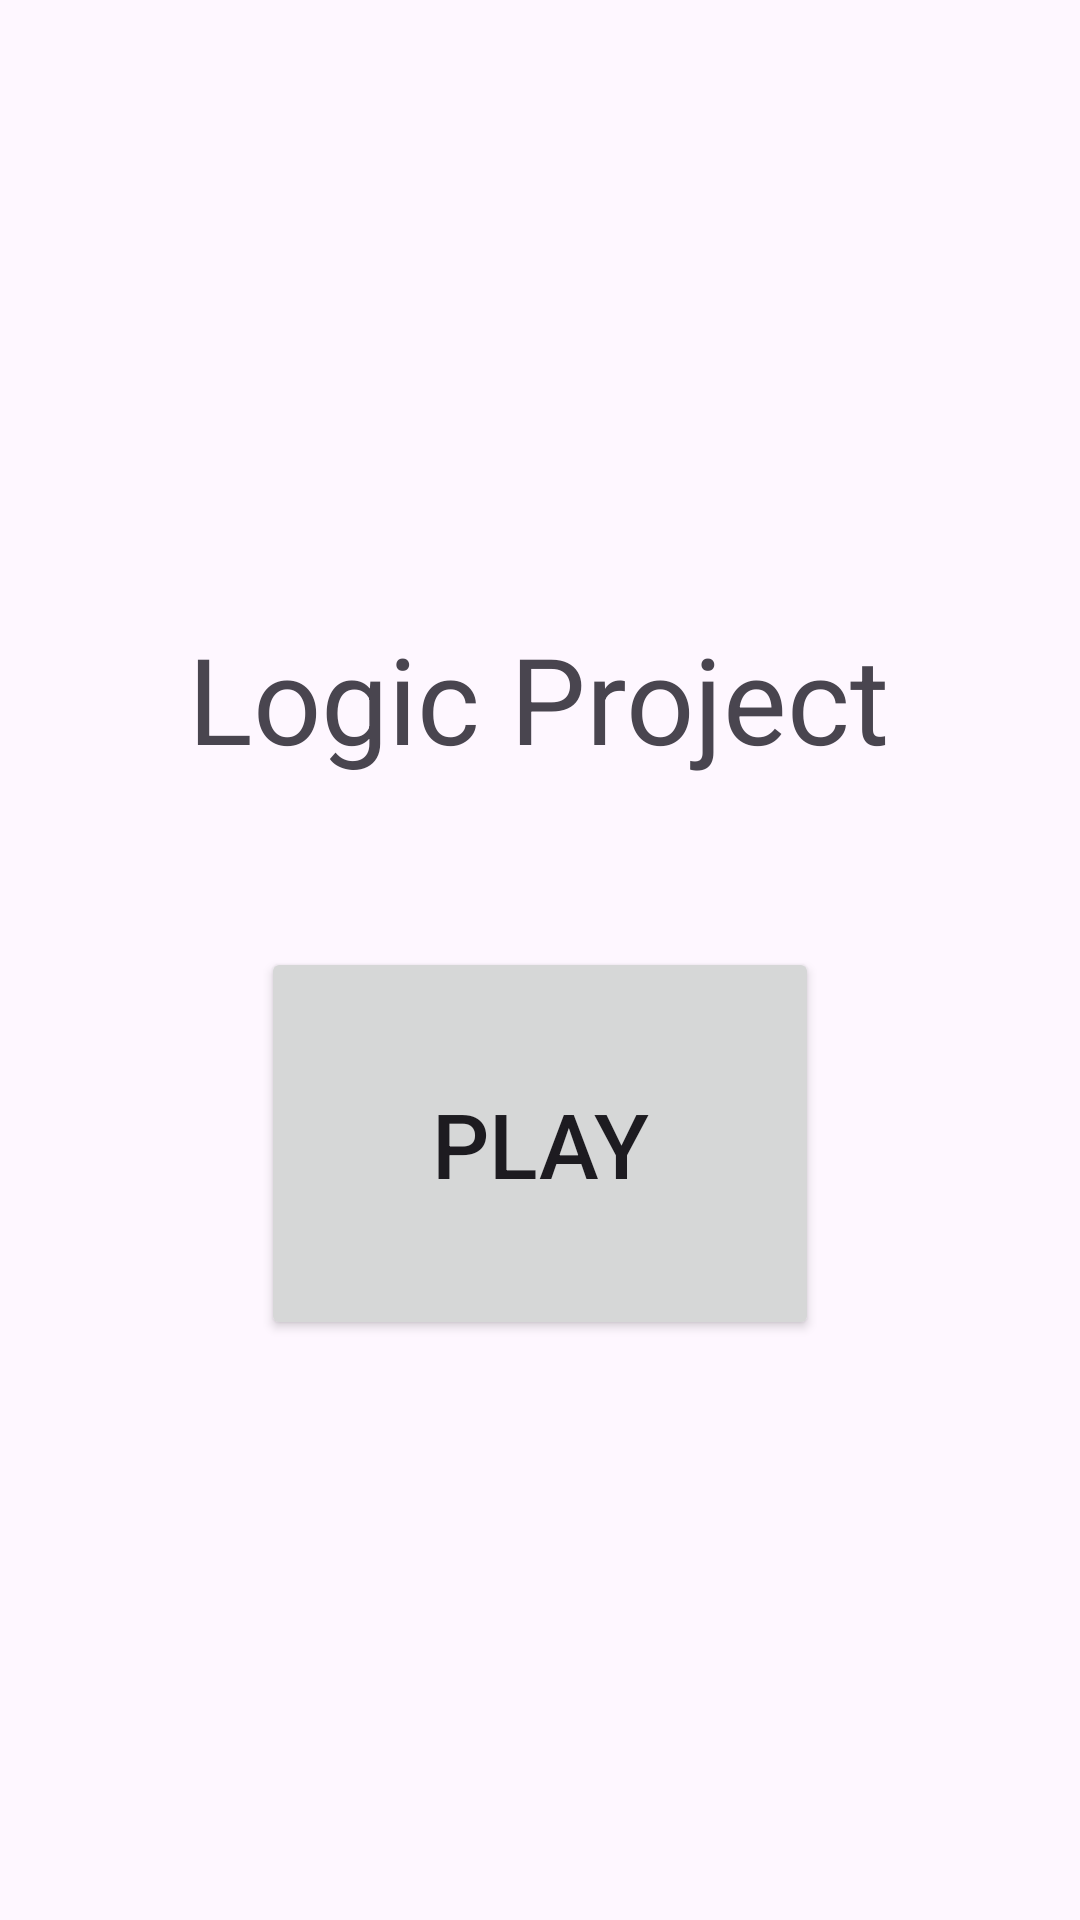

Produce the Android XML layout that renders to this screen, including the resource entries it uses.
<!-- AndroidManifest.xml: application theme Theme.EducationLogic -->
<!-- res/layout/activity_main.xml -->
<?xml version="1.0" encoding="utf-8"?>
<androidx.constraintlayout.widget.ConstraintLayout xmlns:android="http://schemas.android.com/apk/res/android"
    xmlns:app="http://schemas.android.com/apk/res-auto"
    xmlns:tools="http://schemas.android.com/tools"
    android:id="@+id/main"
    android:layout_width="match_parent"
    android:layout_height="match_parent"
    tools:context=".MainActivity">

    <TextView
        android:id="@+id/textView"
        android:layout_width="wrap_content"
        android:layout_height="wrap_content"
        android:text="Logic Project"
        android:textSize="40dp"
        app:layout_constraintBottom_toBottomOf="parent"
        app:layout_constraintEnd_toEndOf="parent"
        app:layout_constraintHorizontal_bias="0.497"
        app:layout_constraintStart_toStartOf="parent"
        app:layout_constraintTop_toTopOf="parent"
        app:layout_constraintVertical_bias="0.351" />

    <Button
        android:id="@+id/button"
        android:layout_width="186dp"
        android:layout_height="131dp"
        android:text="Play"
        android:textSize="30dp"
        app:layout_constraintBottom_toBottomOf="parent"
        app:layout_constraintEnd_toEndOf="parent"
        app:layout_constraintStart_toStartOf="parent"
        app:layout_constraintTop_toTopOf="parent"
        app:layout_constraintVertical_bias="0.62" />
</androidx.constraintlayout.widget.ConstraintLayout>
<!-- resources referenced by this layout -->
<resources>
  <style name="Theme.EducationLogic" parent="Base.Theme.EducationLogic" />
  <style name="Base.Theme.EducationLogic" parent="Theme.Material3.DayNight.NoActionBar">
          
          
      </style>
</resources>
